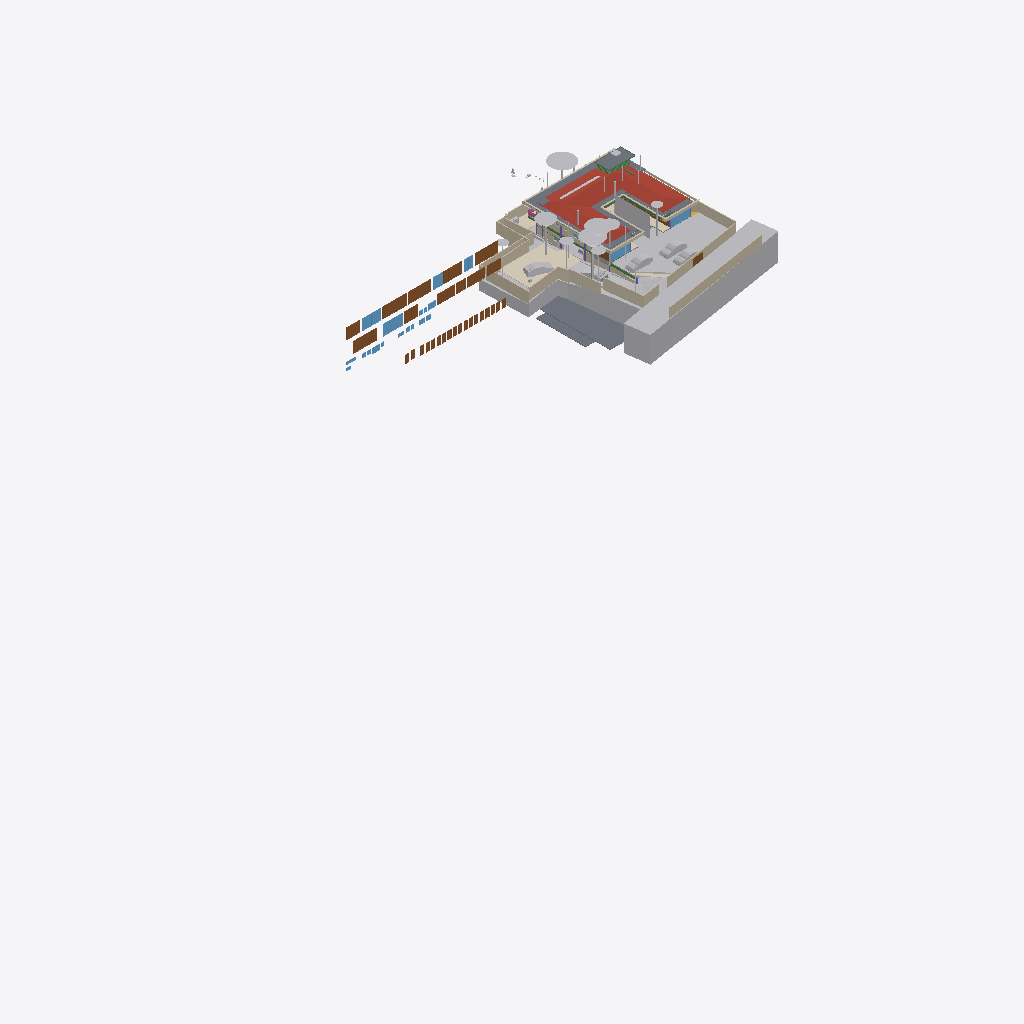
Isometric view of an IFC building model (IFC-SPF (STEP), schema IFC4X3, length unit metre), seen from the south-west, elements coloured by IFC class (only those large enough to see are counted): 38 walls (beige), 32 doors (brown), 31 other elements (light grey), 16 slabs (grey), 10 windows (light blue), 5 beams (green), 4 coverings (cream), 1 roof (red-brown), 1 railing (pink).
Extent 95.6 m × 52.8 m × 134.9 m (x, y, z). Storeys (14): FF at 0.00 m; GF Finished Floor Level at 0.00 m; SF at 0.00 m; FFLintel at 0.00 m; Ground Level at 0.00 m; Electrical at 0.00 m; Plumbing at 0.00 m; GF Floor Level at 0.00 m; schedule at 0.00 m; Road Level at 0.00 m; Terrace at 0.00 m; Areacalc at 0.00 m; GFLintel at 0.00 m; Ceiling at 0.00 m. Elements (1687): 248 IfcBeam, 217 IfcPipeSegment, 202 IfcCovering, 181 IfcWall, 107 IfcSlab, 96 IfcSwitchingDevice, 68 IfcLightFixture, 61 IfcDoor, 57 IfcColumn, 57 IfcSanitaryTerminal, 51 IfcEarthworksCut, 41 IfcOutlet.

HEADER;
FILE_DESCRIPTION(('ViewDefinition [CoordinationView]'),'2;1');
FILE_NAME('Manilal.ifc','2026-10-14T18:19:53+05:30',(''),(''),'IfcOpenShell 0.8.5','Bonsai 0.8.5','');
FILE_SCHEMA(('IFC4X3'));
ENDSEC;
DATA;
#24581=IFCPROJECT('2TuuvCHJz54PsFPcraEbH$',$,'My Project',$,$,$,$,(#53,#354),#24580);
#35019=IFCSITE('0lpfVeOW52QfroqLYyHNY2',$,'My Site',$,$,#28,$,$,$,(8,51,2,500000),(76,44,20,0),$,$,$);
#35435=IFCBUILDING('0MzaWOaS178x5FMqOflU3C',$,'My Building',$,$,#33,$,$,$,$,$,$);
#30840=IFCBUILDINGSTOREY('09kFoqoxrCvB1_fcEsMZsQ',$,'FF',$,$,#157971,$,$,$,$);
#33791=IFCBUILDINGSTOREY('0zoFHJ9PnFW80M$mIVDQW3',$,'GF Finished Floor Level',$,$,#159791,$,$,$,$);
#35436=IFCBUILDINGSTOREY('0MckaoTknA3edZMUNhTyAK',$,'SF',$,$,#161321,$,$,$,$);
#35437=IFCBUILDINGSTOREY('0DtUgpQ1b6nBmkLmvc_ehu',$,'FFLintel',$,$,#159516,$,$,$,$);
#35438=IFCBUILDINGSTOREY('2nxT8wHGnDX9t8LjuK$yoz',$,'Ground Level',$,$,#160331,$,$,$,$);
#35439=IFCBUILDINGSTOREY('2JRfeNnUP7R92jcKtKmwj5',$,'Electrical',$,$,#5283,$,$,$,$);
#35440=IFCBUILDINGSTOREY('0fi$VcvNr0Zu6wnPuK6jDB',$,'Plumbing',$,$,#12883,$,$,$,$);
#35441=IFCBUILDINGSTOREY('0qJiDzySr4lhgisX7t8beM',$,'GF Floor Level',$,$,#160206,$,$,$,$);
#35442=IFCBUILDINGSTOREY('33UZQ2TSvAg8IY4x5QCp2i',$,'schedule',$,$,#161311,$,$,$,$);
#35448=IFCBUILDINGSTOREY('3LpnsPikv4mRTBpfC3WQtx',$,'Road Level',$,$,#35447,$,$,$,$);
#35454=IFCBUILDINGSTOREY('2oUibsQsXAPxeAaTU5dGGW',$,'Terrace',$,$,#161561,$,$,$,$);
#35455=IFCBUILDINGSTOREY('3JrIAq4xL0avIQ8pEnV5X6',$,'Areacalc',$,$,#28105,$,$,$,$);
#135844=IFCBUILDINGSTOREY('3zcetogIDA6wyARG1Gifp_',$,'GFLintel',$,$,#135860,$,$,$,$);
#296101=IFCBUILDINGSTOREY('1rNbDcjSDCueV_R9AW4_oh',$,'Ceiling',$,$,#314795,$,$,$,$);
#29425=IFCGEOGRAPHICELEMENT('20M0x6_hv1D8u5ftoKpVy3',$,'Road',$,$,#158451,#29424,$,.TERRAIN.);
#19648=IFCROOF('188ChkeVP4PP3HZ1_FwQ2Y',$,'Roof',$,$,#190396,#19647,$,.HIP_ROOF.);
#33545=IFCGEOGRAPHICELEMENT('3hzKcHmG15MBT$Lf89GHXN',$,'PureSite',$,$,#159986,#33544,$,.TERRAIN.);
#19241=IFCEARTHWORKSFILL('1Znkwxu0n0meOY5Z$J5ocC',$,'New',$,$,#161456,#19240,$,.SLOPEFILL.);
#28131=IFCSLAB('39q3J0Avn2axyYxQecralg',$,'FF',$,$,#28123,#28130,$,$);
#13800=IFCCOVERING('03Ox3hl4j9nvRXKoGSaXGU',$,'Covering',$,$,#160301,#13799,$,$);
#68931=IFCWALL('1WNacC15X0Xf0V_b60Qnrw',$,'Wall',$,$,#68916,#68930,$,$);
#164397=IFCSHADINGDEVICE('1wTWdX2DX7wQYZWkeDj09D',$,'Plane',$,'TREECURTAIN',#164408,#164398,$,.USERDEFINED.);
#49673=IFCSLAB('07r2B4jwr7$9NI9prgbzaX',$,'GF',$,$,#49665,#49672,$,$);
#16209=IFCSLAB('2Ni7UfUwb4of1NRt7pcP4e',$,'Slab',$,$,#192567,#16208,$,$);
#31043=IFCEARTHWORKSFILL('3O_GobqT1E4v3eEFWom1zq',$,'Cube',$,$,#161481,#31042,$,.SLOPEFILL.);
#7198=IFCWALL('27WVA19Qv4efvQm6cWiqsn',$,'Wall',$,$,#160281,#7197,$,$);
#231130=IFCWALL('1BiEQnrBTE_91DrYUy1DMc',$,'Wall',$,$,#252333,#231150,$,$);
#14006=IFCEARTHWORKSCUT('3NfQzW2p90kemh8IGcUxhf',$,'roader',$,$,#13849,#14005,$,.PAVEMENTMILLING.);
#52375=IFCGEOGRAPHICELEMENT('3uYxZnds99jOH$HzfZr4nt',$,'Plaav','43dia, 135c',$,#52304,#52374,$,.VEGETATION.);
#6852=IFCWALL('10l$0x7lzBbBMMGF1qxI0s',$,'Wall',$,$,#160221,#6851,$,$);
#6947=IFCWALL('2oOsi6buvCeB4sZT1ijFA2',$,'Wall',$,$,#160236,#6946,$,$);
#52147=IFCGEOGRAPHICELEMENT('00i077OX9F1QAiqaHlhRfb',$,'Plaav','32dia, 101c',$,#52076,#52146,$,.VEGETATION.);
#7070=IFCWALL('1HPS5ge59FQA3Ucv4$dmpm',$,'Wall',$,$,#160211,#7069,$,$);
#52223=IFCGEOGRAPHICELEMENT('2hWh3TuZPCwB0qwf7zQl8W',$,'Plaav','48dia, 150c',$,#52152,#52222,$,.VEGETATION.);
#27274=IFCSLAB('3CWvIDU8b5ovMmi84oWpbg',$,'Covering.004',$,$,#250767,#27273,$,.FLOOR.);
#7055=IFCWALL('2Y2Bm57Cb8Exxz7st0aRUc',$,'Wall',$,$,#252254,#7054,$,$);
#126725=IFCVEHICLE('2w1OP_Z7HDsQq$WqRH72Eo',$,'Vehicle',$,$,#160016,#126738,$,$);
#45196=IFCDOOR('0Cx741JWP34B0IOSsj8AwF',$,'Door',$,$,#45173,#45195,'03',$,$,$,$,$);
#215122=IFCWALL('2oPdZvmaL5XRUtjP_nSrGG',$,'Wall',$,$,#252351,#215142,$,$);
#33349=IFCVEHICLE('2$JJjIzDr6fuhTHFNPOXyx',$,'Vehicle',$,$,#159976,#33348,$,$);
#42909=IFCDOOR('0ZbVB8BYT7bh7R3lS5K4Y7',$,'Door',$,$,#42886,#42908,'10',$,$,$,$,$);
#231058=IFCWALL('08HWfAzen1YAxw6BCwS5o$',$,'Wall',$,$,#252309,#231078,$,$);
#53037=IFCGEOGRAPHICELEMENT('1t8_yIv7T9Iwdci473Ya_N',$,'Plaav','100dia, 32c',$,#52934,#53036,$,.VEGETATION.);
#32708=IFCVEHICLE('1yICD2o296ROLrpKuhe72z',$,'Vehicle',$,$,#160001,#32707,$,$);
#42843=IFCDOOR('315c6MZvz2Vu3GScXjqG9Z',$,'Door',$,$,#42820,#42842,'8_9',$,$,$,$,$);
#45100=IFCDOOR('3tvBACzP54zAu4dBSuBlEW',$,'Door',$,$,#45077,#45099,'04',$,$,$,$,$);
#6967=IFCWALL('2QiW7TnGvAygi5PkoeW31n',$,'Wall',$,$,#160241,#6966,$,$);
#7158=IFCWALL('2UlyJbGOL47vem9W3W5T7b',$,'Wall',$,$,#215121,#7157,$,$);
#43078=IFCWINDOW('2DeDtvcD95n9obXC_GiA8e',$,'Window',$,$,#43048,#43077,'11',$,$,$,$,$);
#26087=IFCDOOR('14nYxT67979h0x8IodW7tf',$,'Door',$,$,#26064,#26086,'06',$,$,$,$,$);
#82845=IFCWINDOW('2gioTK5hP9oPss3G6Q03Gx',$,'Window',$,$,#82815,#82844,'02',$,$,$,$,$);
#33377=IFCVEHICLE('375bP1QIr5xwaw0xewwnFn',$,'Vehicle',$,$,#159981,#33376,$,$);
#28118=IFCSLAB('2FJ3LPJyP5i9m96Y9aA2s2',$,'Verandah',$,$,#28110,#28117,$,$);
#6886=IFCWALL('10RvTK_K97Xg3Zon6pJwxP',$,'Wall',$,$,#160226,#6885,$,$);
#31333=IFCDOOR('1SLbyPnp1A9vNmoEJ7CsnC',$,'Door',$,$,#31310,#109140,'16',$,$,$,$,$);
#31366=IFCDOOR('27z1x9RsX6LgRJPHzITZpv',$,'Door',$,$,#31343,#109185,'18',$,$,$,$,$);
#220802=IFCCOVERING('0_sfUdWJL30geCimsSdPtS',$,'Covering',$,$,#293990,#220801,$,$);
#109311=IFCVEHICLE('22hYSdUYjCqevIDD6sVVH1',$,'Vehicle',$,$,#160006,#109324,$,$);
#89375=IFCDOOR('0ismyRsjL7AvOieOoKLFLm',$,'Door',$,$,#89352,#89374,'01',$,$,$,$,$);
#43127=IFCDOOR('0LFTQmup1188idDF4qs$QS',$,'Door',$,$,#43104,#43126,'12',$,$,$,$,$);
#7178=IFCWALL('3DOK2PUDn3QwM2HLeZR6QD',$,'Wall',$,$,#160276,#7177,$,$);
#7021=IFCWALL('3MfSYaOiTA4AjSKpPvRhyi',$,'Wall',$,$,#252394,#7020,$,$);
#16196=IFCSLAB('2HYCoI0uf8CwWU71Eeg8K8',$,'Slab',$,$,#192562,#16195,$,$);
#24570=IFCWINDOW('3e$JQaRRzFH9WozykfD$tZ',$,'Window',$,$,#158401,#24569,'11',$,$,$,$,$);
#13787=IFCCOVERING('07ka7WgDv0nO2Dwi6RpJJI',$,'Covering',$,$,#160296,#13786,$,$);
#2503=IFCDOOR('37mQgnczv1g9Ewv5DQsnil',$,'Door',$,$,#2351,#127943,'25',$,$,$,$,$);
#7259=IFCWALL('2qQNxnpy98iB6JMyhLi2FK',$,'Wall',$,$,#160291,#7258,$,$);
#20459=IFCEARTHWORKSCUT('0lv4XU7zX8PPDYPdO7aOdg',$,'Cut',$,$,#20447,#20458,$,.BASE_EXCAVATION.);
#185558=IFCSLAB('0Ax400VCz4MP5uA9g8IQWX',$,'Slab',$,$,#192597,#185579,$,$);
#29351=IFCWINDOW('2LZJ1AvFfBbghYgOnSiaBb',$,'Window',$,$,#158446,#29350,'02',$,$,$,$,$);
#24823=IFCWALL('1L3aCByCT2RR$DiJTF12wq',$,'Wall',$,$,#161081,#24822,$,$);
#52585=IFCGEOGRAPHICELEMENT('0hsZNGz3r5Tu3GwqCRHqIa',$,'Theng','25dia, 80c',$,#52514,#52584,$,.VEGETATION.);
#192668=IFCWALL('3_dRR86Hz5PO2Jzeen8HGs',$,'Wall',$,$,#213510,#192667,$,$);
#45148=IFCWINDOW('1dDo4P8$H5zBiQyvjwcA1W',$,'Window',$,$,#45125,#45147,'05',1.5,1.70000004768372,$,$,$);
#51459=IFCGEOGRAPHICELEMENT('1u9Vu38RXEhh_UPeYqTaju',$,'Theng','22dia, 70c',$,#51388,#51458,$,.VEGETATION.);
#192483=IFCSLAB('1pqx$XoYj5J85oZRk71jGC',$,'Slab',$,$,#192622,#192504,$,$);
#52299=IFCGEOGRAPHICELEMENT('3MDxNaPHbBCuseLaSOAnvG',$,'Theng','27dia, 85c',$,#52228,#52298,$,.VEGETATION.);
#52795=IFCGEOGRAPHICELEMENT('2HKwYd2hP5kwYPwsxsi9gZ',$,'Theng','22dia, 70c',$,#52724,#52794,$,.VEGETATION.);
#6804=IFCCOVERING('0wVm3FyC1DcRA3R7QYk_cw',$,'Covering',$,$,#231327,#6803,$,$);
#214048=IFCWALL('04ZVeXamP9OhrnvSSbXuhP',$,'Wall',$,$,#278860,#214068,$,$);
#42753=IFCWINDOW('2Oi5mWoHbF_gnh_9AC2HBl',$,'Window',$,$,#42730,#42752,'07',1.5,1.70000004768372,$,$,$);
#2980=IFCWALL('2oouJeu9XF0PkUjeEvxQOm',$,'Wall',$,$,#250450,#2979,$,$);
#50980=IFCDOOR('2t8H1$Qmn75hjpQEbZl$51',$,'Door',$,$,#50957,#109215,'17',$,$,$,$,$);
#182426=IFCSLAB('0LwABUaIbEfhOOPqH6T6$p',$,'Slab',$,$,#192577,#182447,$,$);
#212924=IFCWALL('2uZBo4vG1CGOrJNOLE9SNH',$,'Wall',$,$,#213004,#212944,$,$);
#51535=IFCGEOGRAPHICELEMENT('1VW7zlP9bBSxb2PxGzOpUg',$,'Theng','21ida, 65c',$,#51464,#51534,$,.VEGETATION.);
#278756=IFCWALL('2IRYSTWlD3Dxx3CcElWtER',$,'Wall',$,$,#278818,#278776,$,$);
#17638=IFCWALL('2U66_ERPrD$A$2PTOc1bPA',$,'Wall',$,$,#160046,#17637,$,$);
#6599=IFCGEOGRAPHICELEMENT('1mqx3WFMb0_xZzgY5_pKpf',$,'Site',$,$,#6441,#6598,$,.TERRAIN.);
#19113=IFCWALL('1crKF7OzfEueqHOG3fDoho',$,'Wall',$,$,#160356,#19112,$,$);
#213628=IFCWALL('2Q_hgvGCD6mBNcascWCZVk',$,'Wall',$,$,#278998,#213648,$,$);
#182468=IFCSLAB('0GXk0i1Fn2nfGWDnmSY8rC',$,'Slab',$,$,#192582,#182489,$,$);
#17296=IFCBEAM('3ivKxKi6zF2B8hlZ3AXyV8',$,'Beam',$,$,#192557,#17295,$,$);
#136862=IFCBEAM('3GbMx_RdD5iPEcxuIXRpJq',$,'Beam',$,$,#159111,#136886,$,$);
#6787=IFCDOOR('1uL9EDzeL19wcifriN_Oc$',$,'Door',$,$,#6764,#6786,$,1.79999995231628,3.0,$,$,$);
#213150=IFCWALL('00D1l4j8j1v80j7SIPx56M',$,'Wall',$,$,#213225,#213171,$,$);
#213271=IFCWALL('0tFHzF4Fj12esKqK6dMxEY',$,'Wall',$,$,#213333,#213291,$,$);
#230959=IFCWALL('3DGH9CMc990xXLWvd$XY5q',$,'Wall',$,$,#231030,#230979,$,$);
#182337=IFCSLAB('0NiVUsuIv6zfRy9zmyAU7W',$,'Slab',$,$,#192572,#182358,$,$);
#187325=IFCSLAB('3GIL$U09LEzgBL1rebM0gV',$,'Slab',$,$,#192607,#187346,$,$);
#213589=IFCWALL('258vWnjwD90x4GcuFdagfa',$,'Wall',$,$,#278993,#213609,$,$);
#213390=IFCWALL('1dvjqYAajBIvCqIPz0DOda',$,'Wall',$,$,#278836,#213410,$,$);
#250784=IFCSLAB('29FIcJex9CCB6efTDcGW$U',$,'Covering.004',$,$,#250823,#250803,$,.FLOOR.);
#3240=IFCWALL('2FDZc$1Z57bgSDQnhsHhc1',$,'Wall',$,$,#158146,#3239,$,$);
#196254=IFCSLAB('1vuxNwFh5BXAyMEQa4yhcN',$,'Slab',$,$,#196346,#196253,$,$);
#55295=IFCAIRTERMINALBOX('0DCFUThjX2XQ_1bX$oFkVb',$,'AirTerminalBox',$,$,#161511,#55294,$,$);
#24262=IFCDOOR('1uJlX1khv2VPLMtET6vexc',$,'Door',$,$,#158396,#24261,'01',$,$,$,$,$);
#29453=IFCDOOR('2t$p1hgeX2Y9d6XgGeH1wU',$,'Door',$,$,#294005,#29452,'10',$,$,$,$,$);
#187293=IFCSLAB('2pZ8NPAqX3PBF8eM5lsrXo',$,'Slab',$,$,#192602,#187314,$,$);
#214249=IFCWALL('2IyOP7VVH53Rmf6JeVikVK',$,'Wall',$,$,#279013,#214269,$,$);
#135928=IFCWALL('0Yri0tAGTCRulta3Oq9K2y',$,'Wall',$,$,#219326,#135949,$,$);
#20534=IFCEARTHWORKSCUT('1orBtrQ6r9QBXstUuMTyak',$,'Cut',$,$,#20521,#20533,$,.BASE_EXCAVATION.);
#43400=IFCWINDOW('2FUxJIMIP8WeEaHO75uZ5y',$,'Window',$,$,#43363,#43399,'15',1.5,1.70000004768372,$,$,$);
#5895=IFCWINDOW('39fUEjXW5ElwQPPWsWi6zd',$,'Window',$,$,#5722,#5894,'23',1.5,1.70000004768372,$,$,$);
#134931=IFCSLAB('3kleOS9XbBv8E8cAC2MUMZ',$,'Slab',$,$,#188795,#134950,$,$);
#6825=IFCWALL('0dMaumaK11Re$pxoZyVSQ9',$,'Wall',$,$,#160216,#6824,$,$);
#133238=IFCDOOR('1R2YOTEt1ErRXQ3nHDHacO',$,'Door',$,$,#176590,#133252,'42',$,$,$,$,$);
#132918=IFCDOOR('1LqqMA0oX29uowiXlmnO2i',$,'Door',$,$,#176595,#134307,'35',$,$,$,$,$);
#20336=IFCEARTHWORKSCUT('1Tsuz9sRb3YODMAWko00m1',$,'Cut',$,$,#20323,#20335,$,.BASE_EXCAVATION.);
#138615=IFCWALL('2AMPviJX162hTP$0b0WvRK',$,'Wall',$,$,#160051,#138635,$,$);
#214154=IFCWALL('1zGNOXNsz0Jxq$TfNtLBOT',$,'Wall',$,$,#279008,#214174,$,$);
#251142=IFCWALL('3T8PFhvIr8Gvq0S5avumkz',$,'Wall',$,$,#252145,#251162,$,$);
#52509=IFCGEOGRAPHICELEMENT('1TdNfY2DD3jxBXQWXRN6pI',$,'Plaav','35dia, 110c',$,#52380,#52508,$,.VEGETATION.);
#133112=IFCDOOR('1fqwNmz6H1sPRmE9F7qLBk',$,'Door',$,$,#176650,#134593,'46',$,$,$,$,$);
#132726=IFCDOOR('1us7rm4pb9Fu4umLO1sE0f',$,'Door',$,$,#176620,#132783,'31',$,$,$,$,$);
#133146=IFCDOOR('3NC15JHxTDQRDkskJsanWz',$,'Door',$,$,#176585,#133160,'44',$,$,$,$,$);
#132826=IFCDOOR('0Pkz3uVWL9AvkF1EQ8WH0I',$,'Door',$,$,#176625,#133456,'32',$,$,$,$,$);
#132855=IFCDOOR('391ojTYOnAfAzAchrT6X8W',$,'Door',$,$,#176630,#134247,'33',$,$,$,$,$);
#132889=IFCDOOR('3SrqJjRv5E8hDJloCIDYmy',$,'Door',$,$,#176570,#134277,'34',$,$,$,$,$);
#132986=IFCDOOR('0AE5L4Kyj8w96yjrTomn$U',$,'Door',$,$,#176635,#134397,'38',$,$,$,$,$);
#133044=IFCDOOR('3niALc6mn5N9ayPxg8ocvI',$,'Door',$,$,#176605,#134427,'39',$,$,$,$,$);
#133175=IFCDOOR('3VMH9DzwT0c8bToVEg1nnX',$,'Door',$,$,#176610,#134487,'41',$,$,$,$,$);
#133209=IFCDOOR('2NW7fbBvP8hAboXKeoFrAn',$,'Door',$,$,#176615,#134525,'43',$,$,$,$,$);
#133015=IFCDOOR('3YhZcinRf6dhWEQl9kvisK',$,'Door',$,$,#176600,#134337,'36',$,$,$,$,$);
#132952=IFCDOOR('337tbjribA4h7Pw3xZZ$7e',$,'Door',$,$,#176575,#134367,'37',$,$,$,$,$);
#133267=IFCDOOR('0Kz6Nh5dP2v9ugHlm90mSR',$,'Door',$,$,#176640,#134457,'40',$,$,$,$,$);
#133078=IFCDOOR('2J9E6APIb0HBh$FIOM8rza',$,'Door',$,$,#176645,#134563,'45',$,$,$,$,$);
#133301=IFCDOOR('11yphsm3D93wPK0DELNog4',$,'Door',$,$,#176655,#134623,'47',$,$,$,$,$);
#133335=IFCDOOR('1_MD9hki51l8X84_hxx7Mz',$,'Door',$,$,#176580,#134653,'48',$,$,$,$,$);
#213722=IFCWALL('1ZG3NIXl1BFh6JXqTrc5FP',$,'Wall',$,$,#279003,#213742,$,$);
#20390=IFCEARTHWORKSCUT('1$p4eSUvT2WBuIfwXj1KUy',$,'Cut',$,$,#128168,#20389,$,.BASE_EXCAVATION.);
#18687=IFCRAILING('2w0tP4HwL6TuQJ7VLixJL3',$,'Railing',$,'FRAMELESS_PANEL',#158351,#18686,$,.USERDEFINED.);
#47409=IFCWINDOW('3ybMN8CHzD0feIMF99oHPU',$,'Window',$,$,#47372,#108839,'19',1.5,1.70000004768372,$,$,$);
#19033=IFCWALL('1SwvN4fJvBKBKhVIqKXn0i',$,'Wall',$,$,#160351,#19032,$,$);
#14121=IFCUNITARYEQUIPMENT('1P6lCedvD5Xger8vGxUADY',$,'UnitaryEquipment',$,$,#160306,#14120,$,$);
#37428=IFCWINDOW('0oGrqBU2TDcBkZ3jd4VcFG',$,'Window',$,$,#37391,#37427,'29',1.5,1.70000004768372,$,$,$);
#16579=IFCBEAM('2KiRdb_sj1xhSO7a1GJ4D5',$,'Beam',$,$,#190386,#16578,$,$);
#56244=IFCBEAM('22$tp28gPD$eEii1Cu_NBP',$,'Beam',$,$,#56218,#56243,$,$);
#113874=IFCBEAM('1qB98yU7z2jQBxoHfrhGHI',$,'Beam',$,$,#188810,#113894,$,$);
#32680=IFCVEHICLE('09kCGSf$LDBwv0agp2PRhM',$,'Vehicle',$,$,#160196,#32679,$,$);
#52719=IFCGEOGRAPHICELEMENT('3XubHE4kj7PQ$DpXvJgk9n',$,'Theng','24dia, 75c',$,#52590,#52718,$,.VEGETATION.);
#52929=IFCGEOGRAPHICELEMENT('1R3JL1MZn5Cwn8lzKYc3a_',$,'Plaav','22dia, 70c',$,#52800,#52928,$,.VEGETATION.);
ENDSEC;
